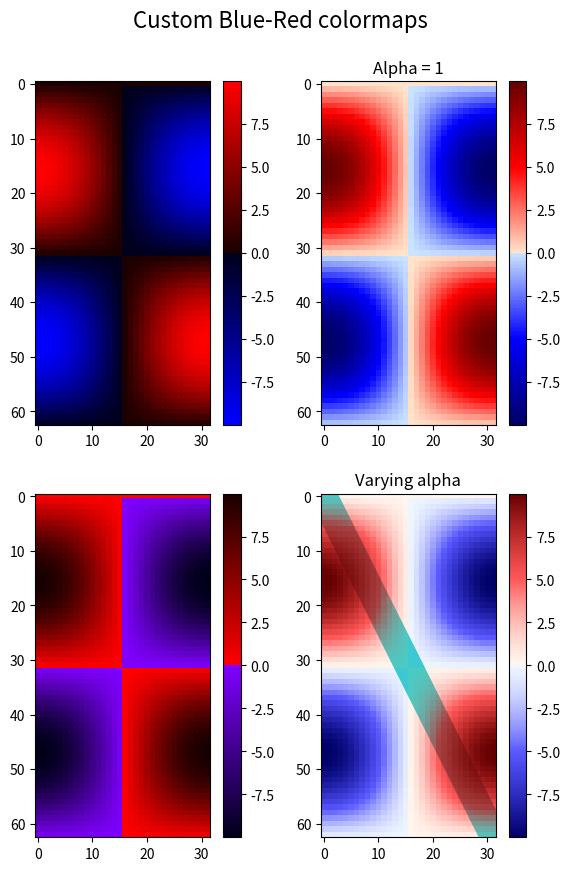

The script that saved this image:
"""
=========================================
Creating a colormap from a list of colors
=========================================

For more detail on creating and manipulating colormaps see
:doc:`/tutorials/colors/colormap-manipulation`.

Creating a :doc:`colormap </tutorials/colors/colormaps>` from a list of colors
can be done with the `.LinearSegmentedColormap.from_list` method.  You must
pass a list of RGB tuples that define the mixture of colors from 0 to 1.


Creating custom colormaps
=========================
It is also possible to create a custom mapping for a colormap. This is
accomplished by creating dictionary that specifies how the RGB channels
change from one end of the cmap to the other.

Example: suppose you want red to increase from 0 to 1 over the bottom
half, green to do the same over the middle half, and blue over the top
half.  Then you would use::

    cdict = {
        'red': (
            (0.0,  0.0, 0.0),
            (0.5,  1.0, 1.0),
            (1.0,  1.0, 1.0),
        ),
        'green': (
            (0.0,  0.0, 0.0),
            (0.25, 0.0, 0.0),
            (0.75, 1.0, 1.0),
            (1.0,  1.0, 1.0),
        ),
        'blue': (
            (0.0,  0.0, 0.0),
            (0.5,  0.0, 0.0),
            (1.0,  1.0, 1.0),
        )
    }

If, as in this example, there are no discontinuities in the r, g, and b
components, then it is quite simple: the second and third element of
each tuple, above, is the same -- call it "``y``".  The first element ("``x``")
defines interpolation intervals over the full range of 0 to 1, and it
must span that whole range.  In other words, the values of ``x`` divide the
0-to-1 range into a set of segments, and ``y`` gives the end-point color
values for each segment.

Now consider the green, ``cdict['green']`` is saying that for:

- 0 <= ``x`` <= 0.25, ``y`` is zero; no green.
- 0.25 < ``x`` <= 0.75, ``y`` varies linearly from 0 to 1.
- 0.75 < ``x`` <= 1, ``y`` remains at 1, full green.

If there are discontinuities, then it is a little more complicated. Label the 3
elements in each row in the ``cdict`` entry for a given color as ``(x, y0,
y1)``. Then for values of ``x`` between ``x[i]`` and ``x[i+1]`` the color value
is interpolated between ``y1[i]`` and ``y0[i+1]``.

Going back to a cookbook example::

    cdict = {
        'red': (
            (0.0,  0.0, 0.0),
            (0.5,  1.0, 0.7),
            (1.0,  1.0, 1.0),
        ),
        'green': (
            (0.0,  0.0, 0.0),
            (0.5,  1.0, 0.0),
            (1.0,  1.0, 1.0),
        ),
        'blue': (
            (0.0,  0.0, 0.0),
            (0.5,  0.0, 0.0),
            (1.0,  1.0, 1.0),
        )
    }

and look at ``cdict['red'][1]``; because ``y0 != y1``, it is saying that for
``x`` from 0 to 0.5, red increases from 0 to 1, but then it jumps down, so that
for ``x`` from 0.5 to 1, red increases from 0.7 to 1.  Green ramps from 0 to 1
as ``x`` goes from 0 to 0.5, then jumps back to 0, and ramps back to 1 as ``x``
goes from 0.5 to 1. ::

  row i:   x  y0  y1
                 /
                /
  row i+1: x  y0  y1

Above is an attempt to show that for ``x`` in the range ``x[i]`` to ``x[i+1]``,
the interpolation is between ``y1[i]`` and ``y0[i+1]``.  So, ``y0[0]`` and
``y1[-1]`` are never used.

"""
import numpy as np
import matplotlib as mpl
import matplotlib.pyplot as plt
from matplotlib.colors import LinearSegmentedColormap

# Make some illustrative fake data:

x = np.arange(0, np.pi, 0.1)
y = np.arange(0, 2 * np.pi, 0.1)
X, Y = np.meshgrid(x, y)
Z = np.cos(X) * np.sin(Y) * 10


###############################################################################
# Colormaps from a list
# ---------------------

# colors = [(1, 0, 0), (0, 1, 0), (0, 0, 1)]  # R -> G -> B
# n_bins = [3, 6, 10, 100]  # Discretizes the interpolation into bins
# cmap_name = 'my_list'
# fig, axs = plt.subplots(2, 2, figsize=(6, 9))
# fig.subplots_adjust(left=0.02, bottom=0.06, right=0.95, top=0.94, wspace=0.05)
# for n_bin, ax in zip(n_bins, axs.flat):
#     # Create the colormap
#     cmap = LinearSegmentedColormap.from_list(cmap_name, colors, N=n_bin)
#     # Fewer bins will result in "coarser" colomap interpolation
#     im = ax.imshow(Z, origin='lower', cmap=cmap)
#     ax.set_title("N bins: %s" % n_bin)
#     fig.colorbar(im, ax=ax)


###############################################################################
# Custom colormaps
# ----------------

cdict1 = {
    'red': (
        (0.0, 0.0, 0.0),
        (0.5, 0.0, 0.1),
        (1.0, 1.0, 1.0),
    ),
    'green': (
        (0.0, 0.0, 0.0),
        (1.0, 0.0, 0.0),
    ),
    'blue': (
        (0.0, 0.0, 1.0),
        (0.5, 0.1, 0.0),
        (1.0, 0.0, 0.0),
    )
}

cdict2 = {
    'red': (
        (0.0, 0.0, 0.0),
        (0.5, 0.5, 1.0),
        (1.0, 0.1, 1.0),
    ),
    'green': (
        (0.0, 0.0, 0.0),
        (1.0, 0.0, 0.0),
    ),
    'blue': (
        (0.0, 0.0, 0.1),
        (0.5, 1.0, 0.0),
        (1.0, 0.0, 0.0),
    )
}

cdict3 = {
    'red': (
        (0.0, 0.0, 0.0),
        (0.25, 0.0, 0.0),
        (0.5, 0.8, 1.0),
        (0.75, 1.0, 1.0),
        (1.0, 0.4, 1.0),
    ),
    'green': (
        (0.0, 0.0, 0.0),
        (0.25, 0.0, 0.0),
        (0.5, 0.9, 0.9),
        (0.75, 0.0, 0.0),
        (1.0, 0.0, 0.0),
    ),
    'blue': (
        (0.0, 0.0, 0.4),
        (0.25, 1.0, 1.0),
        (0.5, 1.0, 0.8),
        (0.75, 0.0, 0.0),
        (1.0, 0.0, 0.0),
    )
}

# Make a modified version of cdict3 with some transparency
# in the middle of the range.
cdict4 = {
    **cdict3,
    'alpha': (
        (0.0, 1.0, 1.0),
        # (0.25, 1.0, 1.0),
        (0.5, 0.3, 0.3),
        # (0.75, 1.0, 1.0),
        (1.0, 1.0, 1.0),
    ),
}


###############################################################################
# Now we will use this example to illustrate 2 ways of
# handling custom colormaps.
# First, the most direct and explicit:

blue_red1 = LinearSegmentedColormap('BlueRed1', cdict1)

###############################################################################
# Second, create the map explicitly and register it.
# Like the first method, this method works with any kind
# of Colormap, not just
# a LinearSegmentedColormap:

mpl.colormaps.register(LinearSegmentedColormap('BlueRed2', cdict2))
mpl.colormaps.register(LinearSegmentedColormap('BlueRed3', cdict3))
mpl.colormaps.register(LinearSegmentedColormap('BlueRedAlpha', cdict4))

###############################################################################
# Make the figure, with 4 subplots:

fig, axs = plt.subplots(2, 2, figsize=(6, 9))
fig.subplots_adjust(left=0.02, bottom=0.06, right=0.95, top=0.94, wspace=0.05)

im1 = axs[0, 0].imshow(Z, cmap=blue_red1)
fig.colorbar(im1, ax=axs[0, 0])

im2 = axs[1, 0].imshow(Z, cmap='BlueRed2')
fig.colorbar(im2, ax=axs[1, 0])

# Now we will set the third cmap as the default.  One would
# not normally do this in the middle of a script like this;
# it is done here just to illustrate the method.

plt.rcParams['image.cmap'] = 'BlueRed3'

im3 = axs[0, 1].imshow(Z)
fig.colorbar(im3, ax=axs[0, 1])
axs[0, 1].set_title("Alpha = 1")

# Or as yet another variation, we can replace the rcParams
# specification *before* the imshow with the following *after*
# imshow.
# This sets the new default *and* sets the colormap of the last
# image-like item plotted via pyplot, if any.
#

# Draw a line with low zorder so it will be behind the image.
axs[1, 1].plot([0, 10 * np.pi], [0, 20 * np.pi], color='c', lw=20, zorder=-1)

im4 = axs[1, 1].imshow(Z)
fig.colorbar(im4, ax=axs[1, 1])

# Here it is: changing the colormap for the current image and its
# colorbar after they have been plotted.
im4.set_cmap('BlueRedAlpha')
axs[1, 1].set_title("Varying alpha")

fig.suptitle('Custom Blue-Red colormaps', fontsize=16)
fig.subplots_adjust(top=0.9)

plt.show()

#############################################################################
#
# .. admonition:: References
#
#    The use of the following functions, methods, classes and modules is shown
#    in this example:
#
#    - `matplotlib.axes.Axes.imshow` / `matplotlib.pyplot.imshow`
#    - `matplotlib.figure.Figure.colorbar` / `matplotlib.pyplot.colorbar`
#    - `matplotlib.colors`
#    - `matplotlib.colors.LinearSegmentedColormap`
#    - `matplotlib.colors.LinearSegmentedColormap.from_list`
#    - `matplotlib.cm`
#    - `matplotlib.cm.ScalarMappable.set_cmap`
#    - `matplotlib.cm.register_cmap`
